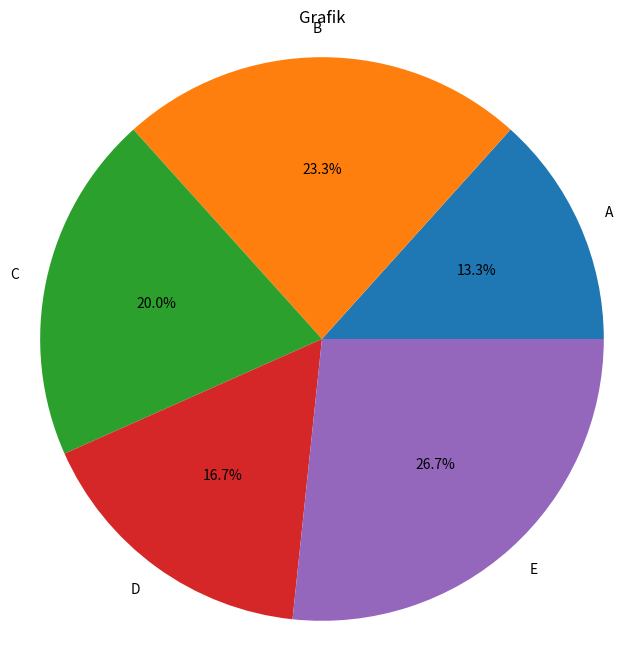

This chart was generated by the following Python code:
import matplotlib.pyplot as plt
import seaborn as sns
import pandas as pd

# dokumentasi
data = {'kategori': ['A', 'B', 'C', 'D', 'E'],
        'nilai': [20, 35, 30, 25, 40],
         'bebas': [0, 1, 2, 3, 4]}
df = pd.DataFrame(data)
print(df)

plt.figure(figsize=(8,8)) 
plt.pie(df['nilai'], labels=df['kategori'], autopct='%1.1f%%')
plt.title('Grafik')
plt.axis('equal') #supaya lingkaran terlihat bulat
plt.show() 